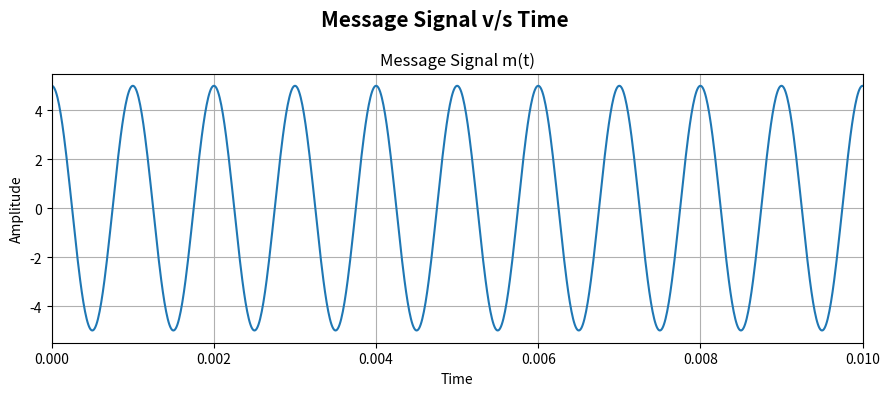
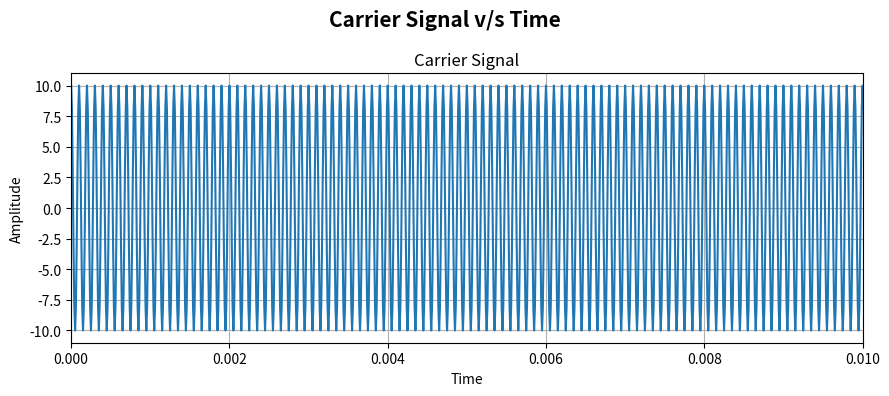
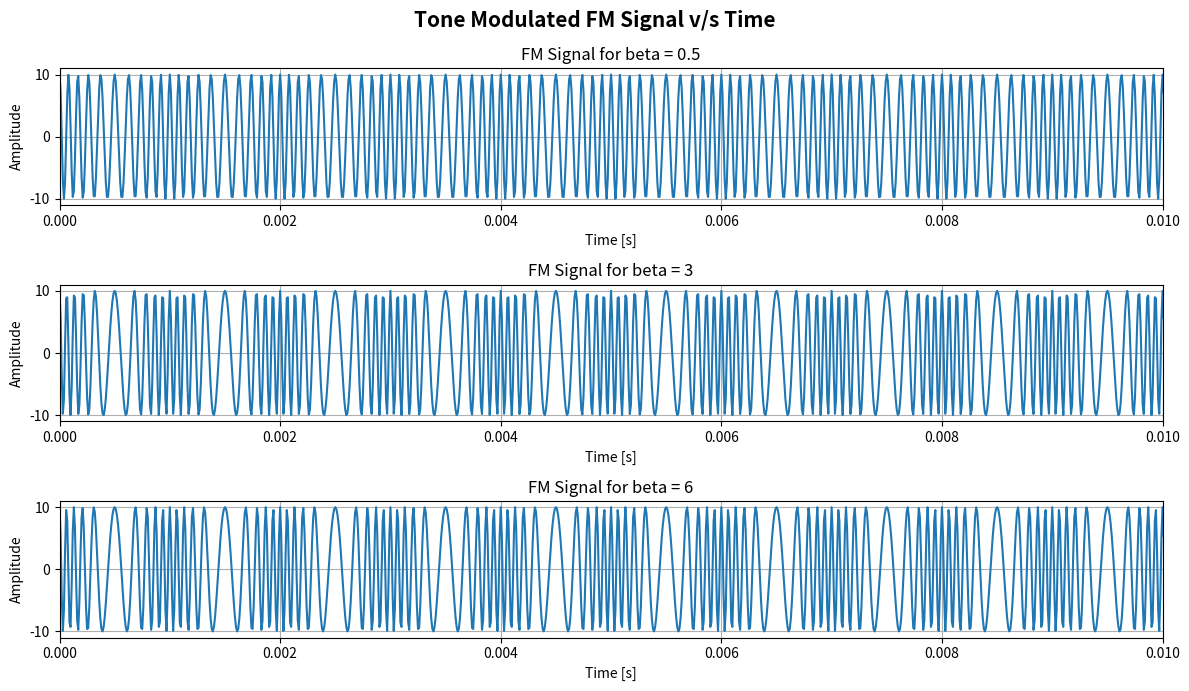
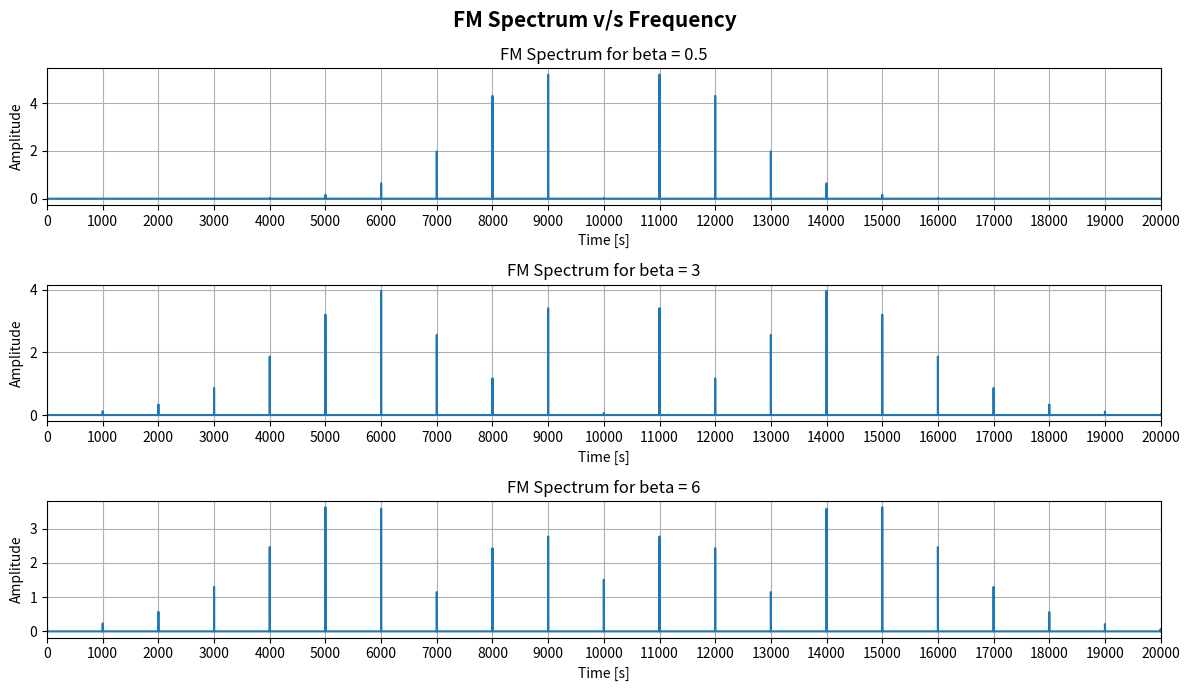

Here is the Python script that generated these plots, in order:
'''
Omkar Vinod Kunkolienker
23B-ET-041
SEM V
TE ETC
Communication Engineering Lab
Experiment 4: To simulate Frequency Modulation (FM) using Python.
'''

'''Library Imports'''
import matplotlib.pyplot as plt
import numpy as np

'''Sampling and Time Axis Parametera'''
fs = 100000 # Sampling Frequency
dt = 1/fs # Sampling Interval
t = np.arange(0, 1, dt) # Time Axis 

'''Carrier Signal Parameters'''
fc = 10000 # Carrier Frequency
Vc = 10 # Carrier Amplitude
vc = Vc * np.cos(2*np.pi*fc*t) # Carrier Signal

'''Single tone message signal parameters'''
fm = 1000 # Message signal frequency
Vm = 5 # Message signal amplitude
mt = Vm * np.cos(2*np.pi*fm*t) # Message Signal

'''FM Modulation Indices to be tested'''
beta_1 = 2.4 # Modulation Index 1
beta_2 = 5.5 # Modulation Index 2
beta_3 = 6 # Modulation Index 3

'''Frequency Modulated Signald for different beta's'''
vfm_1 = Vc * np.cos(2*np.pi*fc*t + beta_1*np.sin(2*np.pi*fm*t)) # FM signal for beta = 0.5
vfm_2 = Vc * np.cos(2*np.pi*fc*t + beta_2*np.sin(2*np.pi*fm*t)) # FM Signal for beta = 3
vfm_3 = Vc * np.cos(2*np.pi*fc*t + beta_3*np.sin(2*np.pi*fm*t)) # FM Signal for beta = 6
 
'''FFT Parameters'''
N = len(t)
f = np.fft.fftfreq(N,dt) # Frequency Axis

'''FFT Parameters for FM signals'''
VFM_1 = np.fft.fft(vfm_1) # FFT of 1st FM signal
VFM_1_S = 2*np.abs(VFM_1[:N//2])/N # Normalising and scaling for single sided FFT

VFM_2 = np.fft.fft(vfm_2) # FFT of 2nd FM signal
VFM_2_S = 2*np.abs(VFM_2[:N//2])/N # Normalising and scaling for single sided FFT

VFM_3 = np.fft.fft(vfm_3) # FFT of 3rd FM Signal
VFM_3_S = 2*np.abs(VFM_3[:N//2])/N # Normalising and Scaling for single sided FFT

'''Plotting Modulating Signal v/s Time'''
plt.figure(figsize=(9,4))
plt.suptitle("Message Signal v/s Time", fontsize=15, fontweight='bold')
plt.plot(t, mt)
plt.title("Message Signal m(t)")
plt.xlabel("Time")
plt.ylabel("Amplitude")
plt.xlim(0,0.01)
plt.grid(True)
plt.tight_layout()
plt.savefig('FM_Message.png', dpi = 300)

'''Plotting Carrier Signal v/s Time'''
plt.figure(figsize=(9,4))
plt.suptitle("Carrier Signal v/s Time", fontsize=15, fontweight='bold')
plt.plot(t, vc)
plt.title("Carrier Signal")
plt.xlabel("Time")
plt.ylabel("Amplitude")
plt.xlim(0,0.01) 
plt.grid(True)
plt.tight_layout()
plt.savefig('FM_Carrier.png', dpi = 300)

'''Plotting FM Signals v/s Time'''
plt.figure(figsize=(12,7))
plt.suptitle("Tone Modulated FM Signal v/s Time", fontsize=15, fontweight='bold')
plt.subplot(3,1,1)
plt.plot(t, vfm_1) # Plotting the 1st FM Signal
plt.title("FM Signal for beta = 0.5")
plt.xlabel("Time [s]")
plt.ylabel("Amplitude")
plt.xlim(0,0.01)
plt.grid(True)
plt.tight_layout()

plt.subplot(3,1,2)
plt.plot(t, vfm_2) # Plotting the 2nd FM Signal
plt.title("FM Signal for beta = 3")
plt.xlabel("Time [s]")
plt.ylabel("Amplitude")
plt.xlim(0,0.01)
plt.grid(True)
plt.tight_layout()

plt.subplot(3,1,3)
plt.plot(t, vfm_3) # Plotting the 3rd FM Signal
plt.title("FM Signal for beta = 6")
plt.xlabel("Time [s]")
plt.ylabel("Amplitude")
plt.xlim(0,0.01)
plt.grid(True)
plt.tight_layout()
plt.savefig('FM.png', dpi = 300)

'''Plotting Spectrums of FM Signals v/s Frequency'''
plt.figure(figsize=(12,7))
plt.suptitle("FM Spectrum v/s Frequency", fontsize=15, fontweight='bold')
plt.subplot(3,1,1)
plt.plot(f[:N//2], VFM_1_S) # Spectrum of 1st FM Signal
plt.title("FM Spectrum for beta = 0.5")
plt.xlabel("Time [s]")
plt.ylabel("Amplitude")
plt.grid(True)
plt.xlim(0,20000)
plt.xticks(np.arange(0, 20001, 1000))
plt.tight_layout()

plt.subplot(3,1,2)
plt.plot(f[:N//2], VFM_2_S) # Spectrum of 2nd FM Signal
plt.title("FM Spectrum for beta = 3")
plt.xlabel("Time [s]")
plt.ylabel("Amplitude")
plt.grid(True)
plt.xlim(0,20000)
plt.xticks(np.arange(0, 20001, 1000))
plt.tight_layout()

plt.subplot(3,1,3)
plt.plot(f[:N//2], VFM_3_S) # Spectrum of 3rd FM Signal
plt.title("FM Spectrum for beta = 6")
plt.xlabel("Time [s]")
plt.ylabel("Amplitude")
plt.grid(True)
plt.xlim(0,20000)
plt.xticks(np.arange(0, 20001, 1000))
plt.tight_layout()
plt.savefig('SFM.png', dpi = 300)

plt.show()
